Image classification data set "BatikDataset" (Ramadityaeka/TA_RPL on GitHub). Class labels (5): corak insang, kawung, mega mendung, parang, truntum.

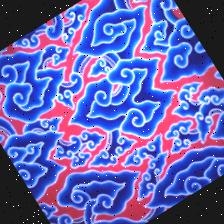
Label: mega mendung

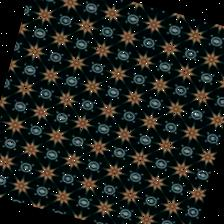
Label: truntum

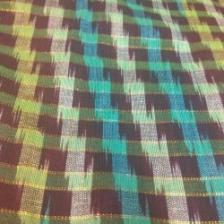
Label: corak insang

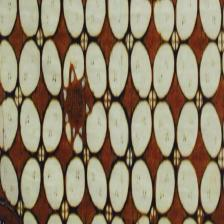
Label: kawung

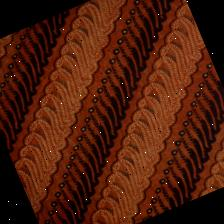
Label: parang

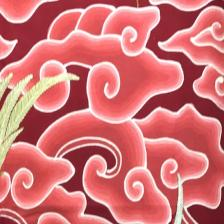
Label: mega mendung
